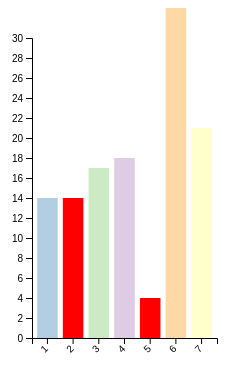
D3 v4 page, settled after 360 driven frames (6 s of simulated time); the page loaded 1 data file(s).


  console.log(d3); // test if d3 is loaded


  //data
  d3.csv("testData.csv", function (data) {
    //while (done === false) {
    //Pie Chart --------------- [1] Color, [2] Greyscale
    //if (chartNum == 1 || chartNum == 2) {
    if (false) {
      pieChart(data, 1);
    };

    //Stacked Bar ------------- [3] Color, [4] Greyscale

    //Bar Chart --------------- [5] Color, [6] Greyscale
    barChart(data,1);

    // ask the user 

    // increment chart 
    // chartNum++;

    // console.log("index: ", chartNum);
    // alert("INDEX", chartNum);
    // svg.attr("display", none);

    // if (chartNum === 7) {
    //   done = true;
    // }
    //}

  });

  function barChart(data,chartNum) {
    var margin = { top: 30, right: 30, bottom: 70, left: 60 },
      width = 460 - margin.left - margin.right,
      height = 400 - margin.top - margin.bottom;

    // append the svg object to the body of the page
    var svg = d3.select("#my_dataviz")
      .append("svg")
      .attr("width", width + margin.left + margin.right)
      .attr("height", height + margin.top + margin.bottom)
      .append("g")
      .attr("transform",
        "translate(" + margin.left + "," + margin.top + ")");

    //console.log("doodoo");
    // console.log(width);

    var color = d3.scaleOrdinal()
      .domain(data)
      .range(["#fbb4ae", "#b3cde3", "#ccebc5", "#decbe4", "#fed9a6", "#ffffcc", "#e5d8bd", "#fddaec", "#f2f2f2"]);

    // X axis
    var x = d3.scaleBand()
      .range([0, width / 2])
      .domain(data.map(function (d) { return d.xval; }))
      .padding(0.2);
    svg.append("g")
      .attr("transform", "translate(0," + height + ")")
      .call(d3.axisBottom(x))
      .selectAll("text")
      .attr("transform", "translate(-10,0)rotate(-45)")
      .style("text-anchor", "end");

    // Add Y axis
    var y = d3.scaleLinear()
      .domain([0, 30])
      .range([height, 0]);
    svg.append("g")
      .call(d3.axisLeft(y));

    // Bars
    svg.selectAll("mybar")
      .data(data)
      .enter()
      .append("rect")
      .attr("x", function (d) { return x(d.xval); })
      .attr("y", function (d) { return y(d.value); })
      .attr("width", x.bandwidth())
      .attr("height", function (d) { return height - y(d.value); })
      .attr("fill", function (d) {
        console.log(chartNum);
        if (chartNum == 1) {
          if (d.selected == "true") {
            
            return ("red");
          } else {
            return (color(d.value));
          };
        } else {
          return "#949494";
        };
      });
  }

  function pieChart(data, chartNum) {

    // set the dimensions and margins of the graph
    var width = 600
    height = 600
    margin = 40;
    var done = false;
    var chartNum = 0;

    // append the svg object to the body of the page
    var svg = d3.select("#my_dataviz")
      .append("svg")
      .attr("width", width)
      .attr("height", height)
      .append("g")
      .attr("transform", "translate(" + width / 2 + "," + height / 2 + ")");

    //compute radius for pie chart
    var radius = Math.min(width, height) / 2 - margin;

    //get the colors to fill the entries
    var color = d3.scaleOrdinal()
      .domain(data)
      .range(["#fbb4ae", "#b3cde3", "#ccebc5", "#decbe4", "#fed9a6", "#ffffcc", "#e5d8bd", "#fddaec", "#f2f2f2"]);

    var pieColor = d3.pie()
      .value(function (d) { return d.value.value });

    //calculate the arc of each entry
    var arcGenerator = d3.arc()
      .innerRadius(0)
      .outerRadius(radius);

    //format the data
    var data_ready = pieColor(d3.entries(data));

    //append to svg
    svg
      .selectAll('#pie')
      .data(data_ready)
      .enter()
      .append('path')
      .attr('d', d3.arc()
        .innerRadius(0)
        .outerRadius(radius)
      )
      .attr('fill', function (d) {
        if (chartNum == 1) {
          if (d.data.value.selected == "true") {
            return ("red");
          } else {
            return (color(d.data.key));
          };
        } else {
          return "#949494";
        };
      })
      .attr("stroke", "black")
      .style("stroke-width", "2px")
      .style("opacity", 0.7);

    //append text to svg
    svg
      .selectAll('#slices')
      .data(data_ready)
      .enter()
      .append('text')
      .text(function (d) {
        if (d.data.value.selected == "true" && chartNum == 2) {
          return ("*");
        };
      })
      .attr("transform", function (d) { return "translate(" + arcGenerator.centroid(d) + ")"; })
      .style("text-anchor", "middle")
      .style("font-size", 25);

  };



### data: testData.csv
chart, xval, value, selected
2, 1, 14, false
2, 2, 14, true
2, 3, 17, false
2, 4, 18, false
2, 5, 4, true
2, 6, 39, false
2, 7, 21, false